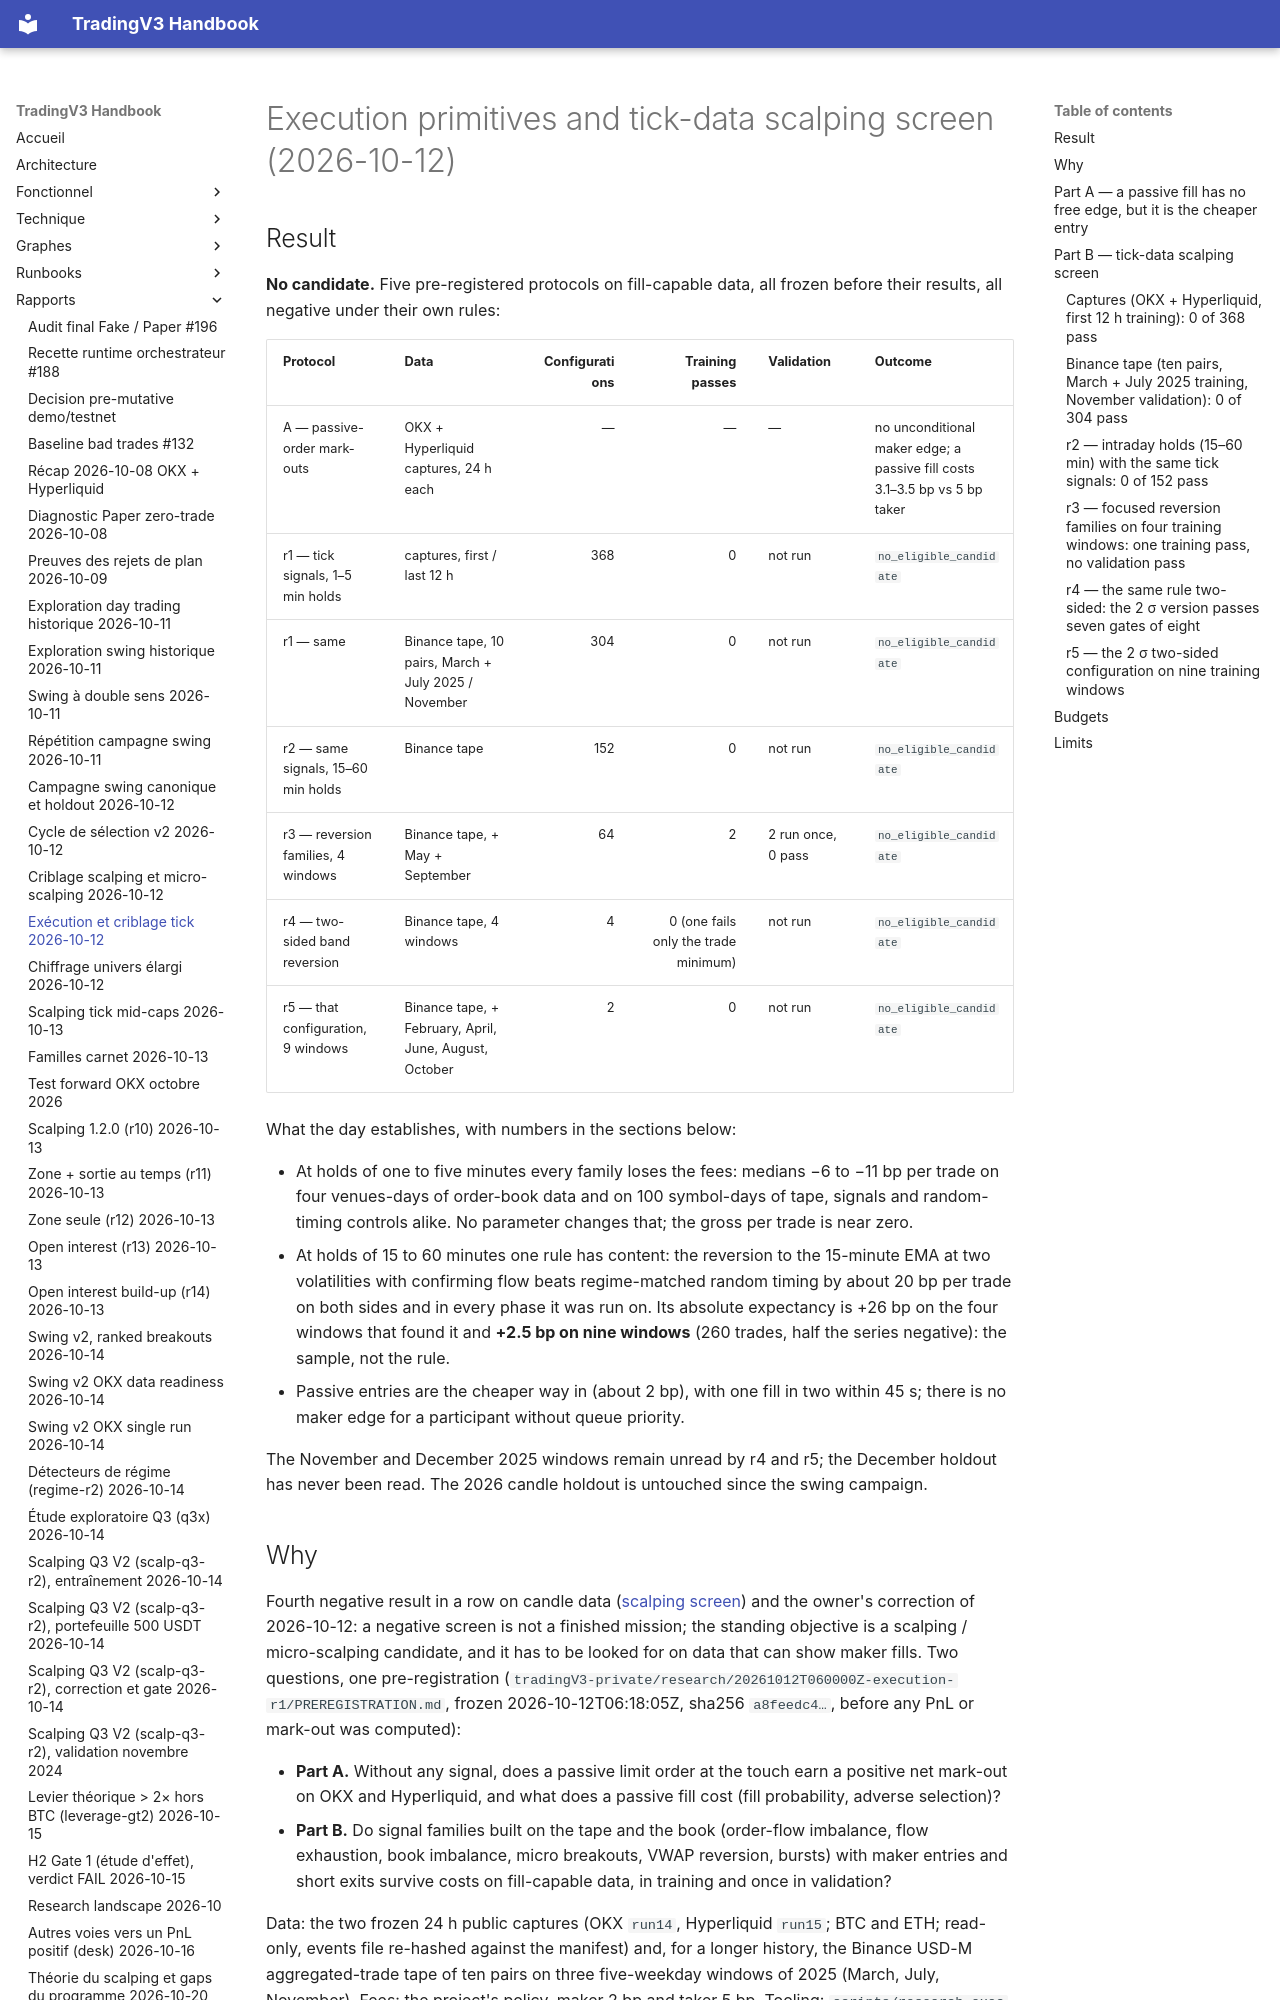

repository: pivox/tradingV3 · page: reports/research-execution-tick-2026-10-12.html · generator: mkdocs

# Execution primitives and tick-data scalping screen (2026-10-12)

## Result

**No candidate.** Five pre-registered protocols on fill-capable data, all frozen before their
results, all negative under their own rules:

| Protocol | Data | Configurations | Training passes | Validation | Outcome |
|---|---|---:|---:|---|---|
| A — passive-order mark-outs | OKX + Hyperliquid captures, 24 h each | — | — | — | no unconditional maker edge; a passive fill costs 3.1–3.5 bp vs 5 bp taker |
| r1 — tick signals, 1–5 min holds | captures, first / last 12 h | 368 | 0 | not run | `no_eligible_candidate` |
| r1 — same | Binance tape, 10 pairs, March + July 2025 / November | 304 | 0 | not run | `no_eligible_candidate` |
| r2 — same signals, 15–60 min holds | Binance tape | 152 | 0 | not run | `no_eligible_candidate` |
| r3 — reversion families, 4 windows | Binance tape, + May + September | 64 | 2 | 2 run once, 0 pass | `no_eligible_candidate` |
| r4 — two-sided band reversion | Binance tape, 4 windows | 4 | 0 (one fails only the trade minimum) | not run | `no_eligible_candidate` |
| r5 — that configuration, 9 windows | Binance tape, + February, April, June, August, October | 2 | 0 | not run | `no_eligible_candidate` |

What the day establishes, with numbers in the sections below:

- At holds of one to five minutes every family loses the fees: medians −6 to −11 bp per trade
  on four venues-days of order-book data and on 100 symbol-days of tape, signals and
  random-timing controls alike. No parameter changes that; the gross per trade is near zero.
- At holds of 15 to 60 minutes one rule has content: the reversion to the 15-minute EMA at
  two volatilities with confirming flow beats regime-matched random timing by about 20 bp per
  trade on both sides and in every phase it was run on. Its absolute expectancy is +26 bp on
  the four windows that found it and **+2.5 bp on nine windows** (260 trades, half the series
  negative): the sample, not the rule.
- Passive entries are the cheaper way in (about 2 bp), with one fill in two within 45 s;
  there is no maker edge for a participant without queue priority.

The November and December 2025 windows remain unread by r4 and r5; the December holdout has
never been read. The 2026 candle holdout is untouched since the swing campaign.

## Why

Fourth negative result in a row on candle data ([scalping screen](research-scalping-2026-10-12.md))
and the owner's correction of 2026-10-12: a negative screen is not a finished mission; the
standing objective is a scalping / micro-scalping candidate, and it has to be looked for on
data that can show maker fills. Two questions, one pre-registration
(`tradingV3-private/research/20261012T060000Z-execution-r1/PREREGISTRATION.md`, frozen
2026-10-12T06:18:05Z, sha256 `a8feedc4…`, before any PnL or mark-out was computed):

- **Part A.** Without any signal, does a passive limit order at the touch earn a positive net
  mark-out on OKX and Hyperliquid, and what does a passive fill cost (fill probability,
  adverse selection)?
- **Part B.** Do signal families built on the tape and the book (order-flow imbalance,
  flow exhaustion, book imbalance, micro breakouts, VWAP reversion, bursts) with maker entries
  and short exits survive costs on fill-capable data, in training and once in validation?

Data: the two frozen 24 h public captures (OKX `run14`, Hyperliquid `run15`; BTC and ETH;
read-only, events file re-hashed against the manifest) and, for a longer history, the Binance
USD-M aggregated-trade tape of ten pairs on three five-weekday windows of 2025 (March, July,
November). Fees: the project's policy, maker 2 bp and taker 5 bp. Tooling:
`scripts/research_exec` ([runbook](../runbooks/research-execution-study.md)).
